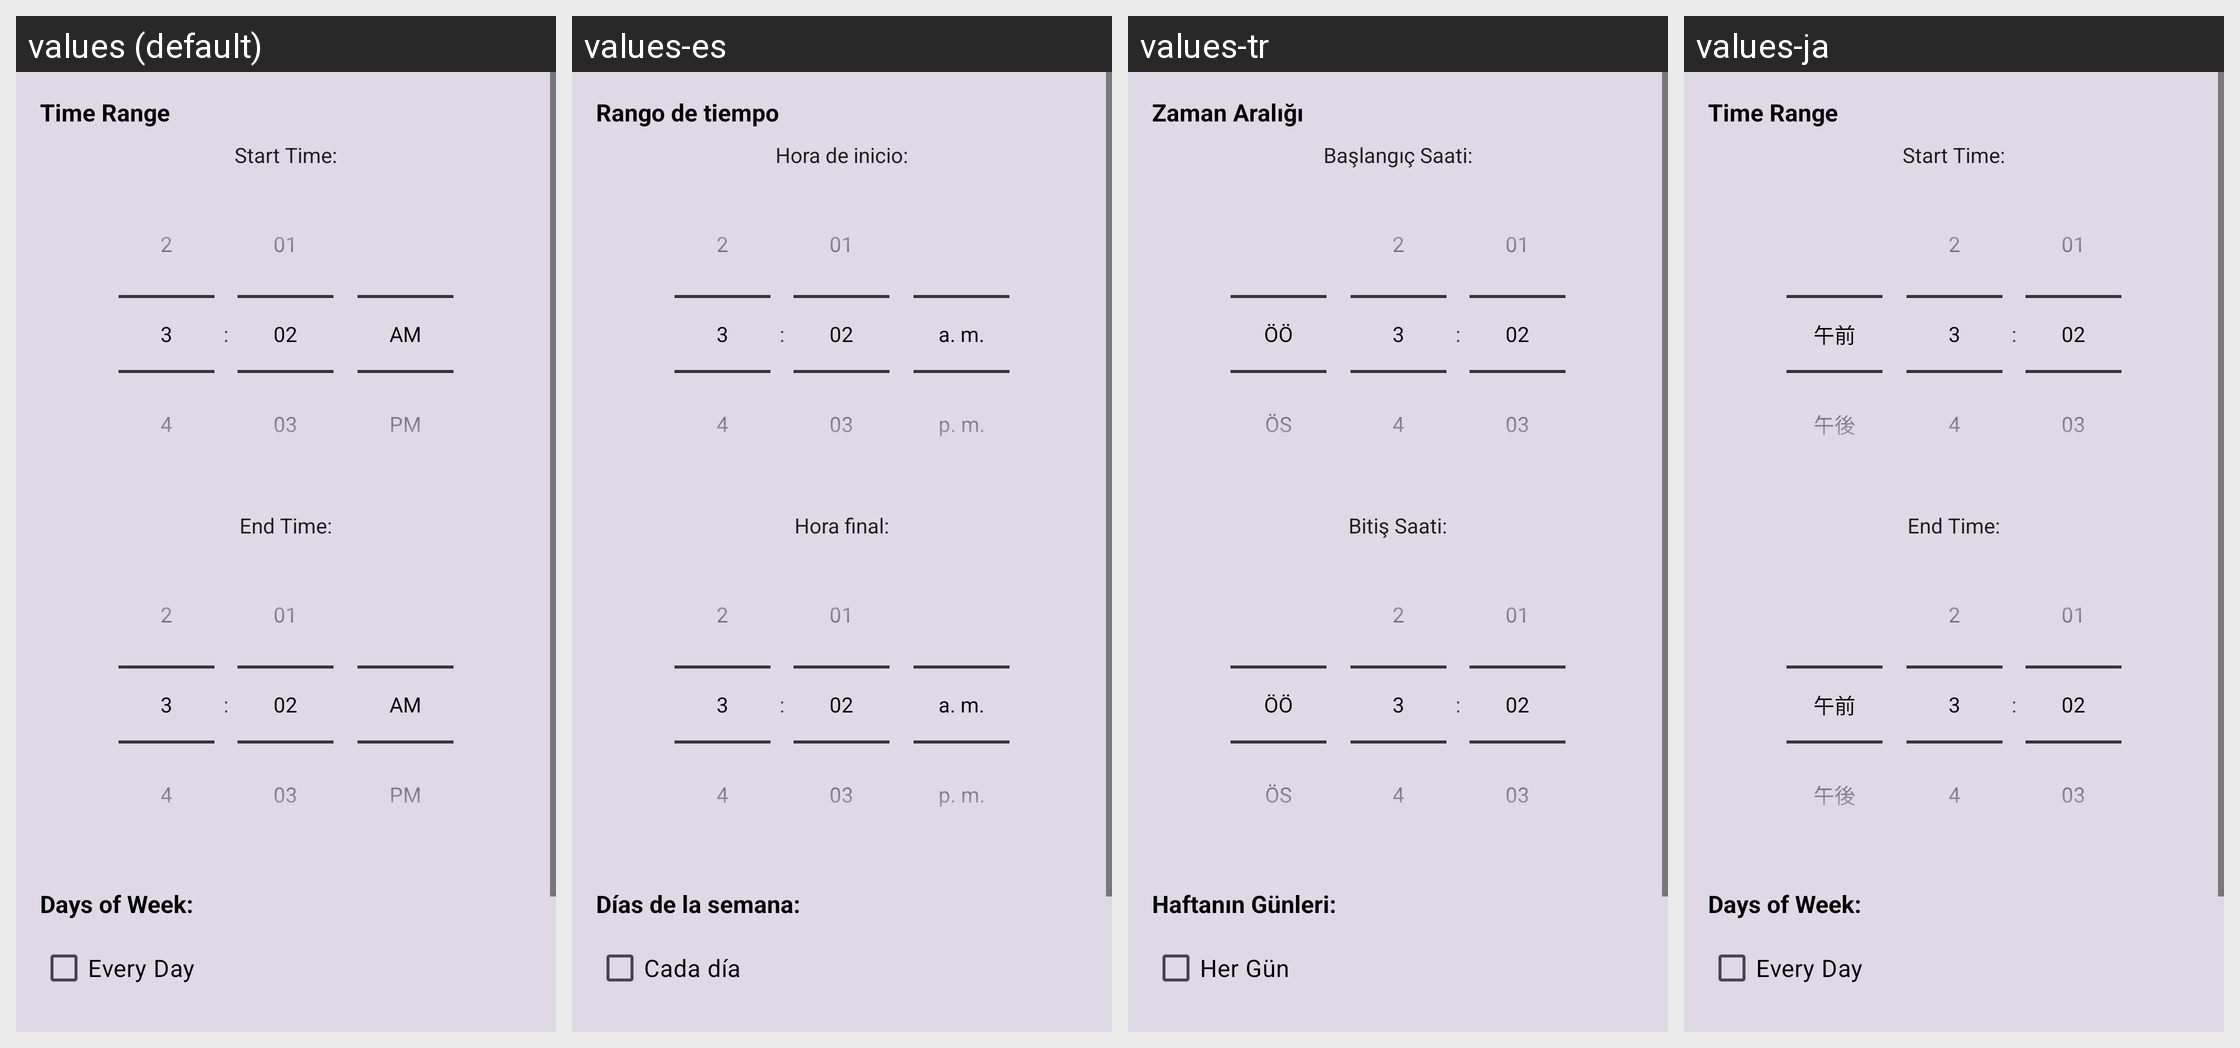

The same Android screen rendered under several of its app's locales, left to right. List the strings drawn on it with the default value and each locale's translation.
Android screen res/layout/dialog_time_schedule.xml rendered under 4 locales, left to right: values (default), values-es, values-tr, values-ja. Device: Nexus 5 (rendered at 1080×1920; each locale shown at half size, 540×960, under a caption strip naming it); theme Theme.SpeakThat.
Other locales in the repository, not shown: values-ar, values-cs, values-da, values-de, values-el, values-en, values-en-rGB, values-fr, values-haw, values-he, values-hi, values-id, values-it, values-ko, values-nl, values-no, values-pa, values-pa-rIN, values-pl, values-pt, values-pt-rBR, values-ru, values-sv, values-th, values-uk, values-ur, values-vi, values-zh-rCN, values-zh-rTW.
Strings drawn on this screen, with the default value and each locale's value (text and hints the layout hard-codes, and strings that could not be matched under every locale, appear in the picture but are not listed):

time_schedule_range
  values: Time Range
  values-es: Rango de tiempo
  values-tr: Zaman Aralığı
  values-ja: Time Range

time_schedule_start
  values: Start Time:
  values-es: Hora de inicio:
  values-tr: Başlangıç Saati:
  values-ja: Start Time:

time_schedule_end
  values: End Time:
  values-es: Hora final:
  values-tr: Bitiş Saati:
  values-ja: End Time:

time_schedule_days
  values: Days of Week:
  values-es: Días de la semana:
  values-tr: Haftanın Günleri:
  values-ja: Days of Week:

time_schedule_every_day
  values: Every Day
  values-es: Cada día
  values-tr: Her Gün
  values-ja: Every Day
